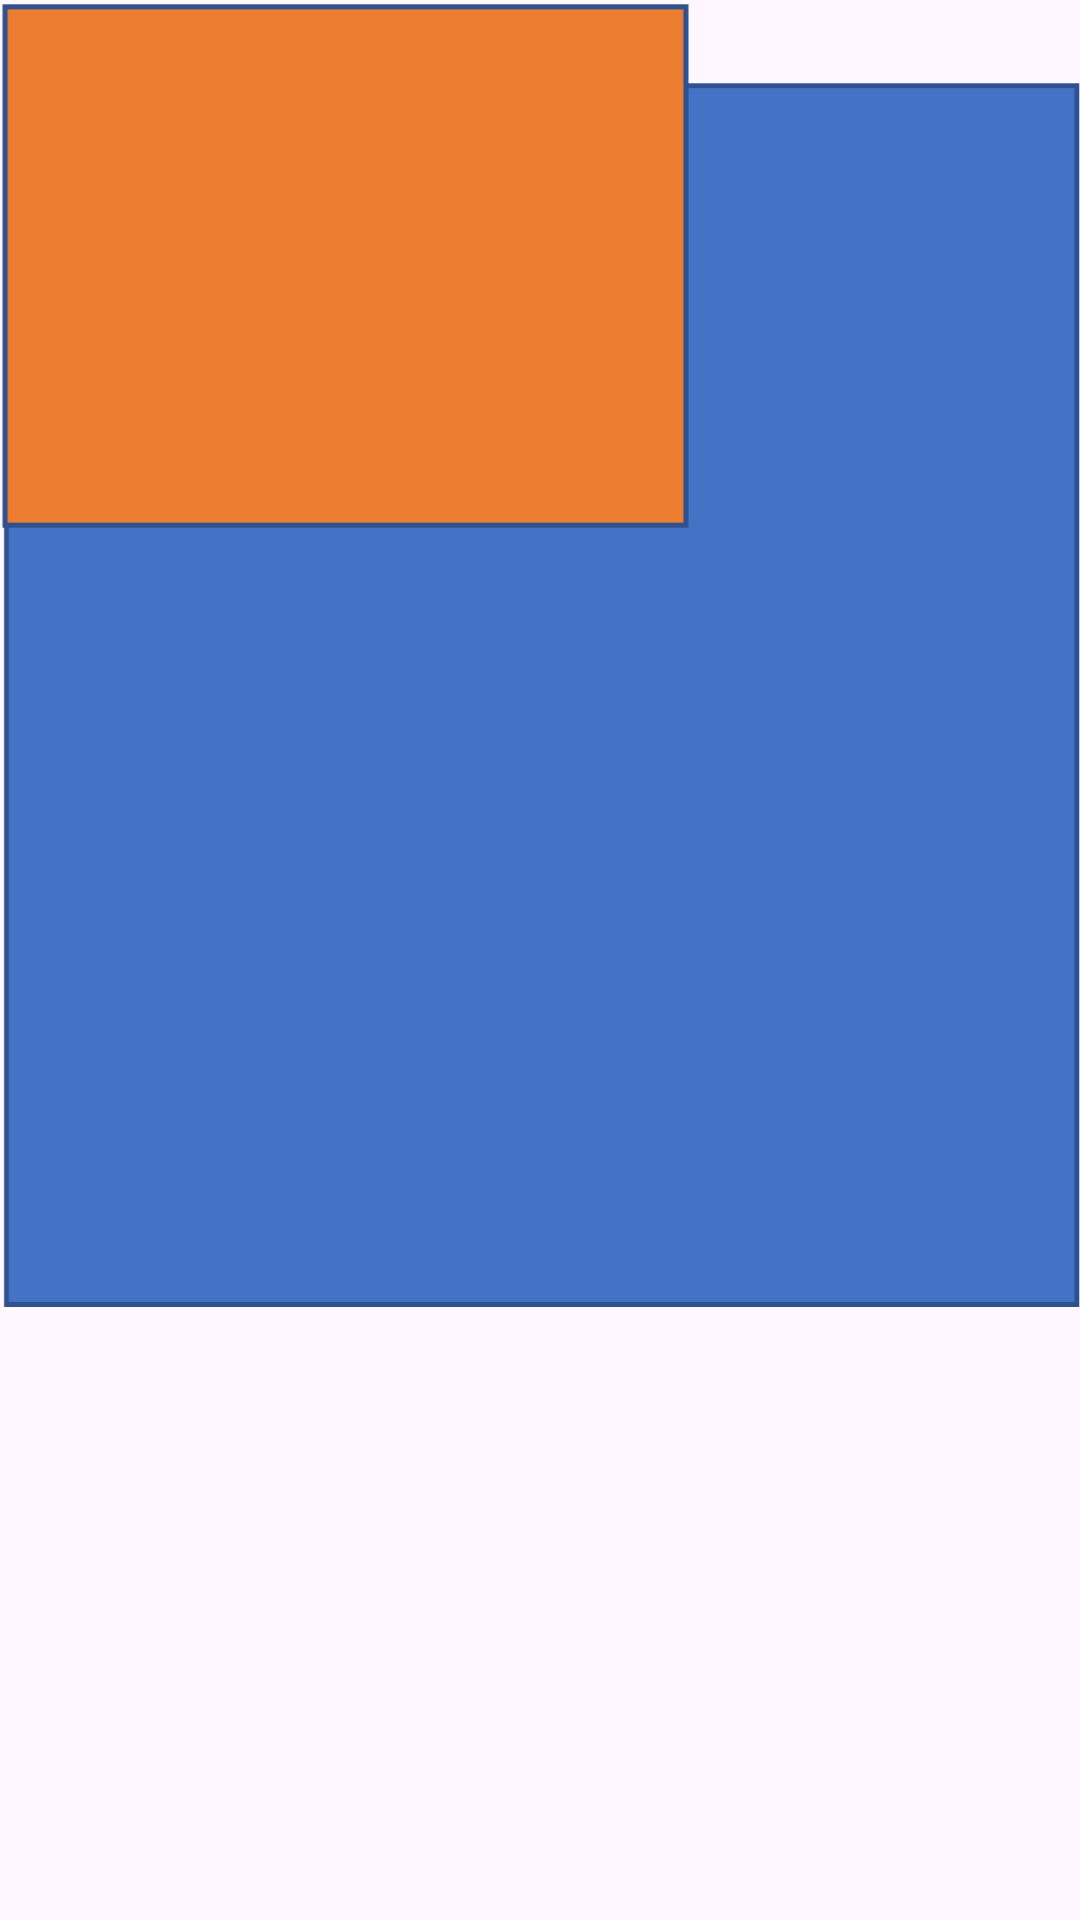

This screen was rendered from an Android layout file. Write that file and the resources it references.
<!-- AndroidManifest.xml: application theme Theme.K234112EApp -->
<!-- res/layout/activity_frame_layout.xml -->
<?xml version="1.0" encoding="utf-8"?>
<FrameLayout xmlns:android="http://schemas.android.com/apk/res/android"
    xmlns:app="http://schemas.android.com/apk/res-auto"
    xmlns:tools="http://schemas.android.com/tools"
    android:id="@+id/LinearLayout"
    android:layout_width="match_parent"
    android:layout_height="match_parent"
    tools:context=".FrameLayoutActivity">

    <ImageView
        android:id="@+id/imageView"
        android:layout_width="wrap_content"
        android:layout_height="463dp"
        app:srcCompat="@mipmap/ic_blue" />

    <ImageView
        android:id="@+id/imageView2"
        android:layout_width="230dp"
        android:layout_height="177dp"
        app:srcCompat="@mipmap/ic_orange" />
</FrameLayout>
<!-- resources referenced by this layout -->
<resources>
  <!-- mipmap ic_blue: png bitmap (mipmap-xhdpi, 29701 bytes) -->
  <!-- mipmap ic_orange: png bitmap (mipmap-xhdpi, 8131 bytes) -->
  <style name="Theme.K234112EApp" parent="Base.Theme.K234112EApp" />
  <style name="Base.Theme.K234112EApp" parent="Theme.Material3.DayNight.NoActionBar">
          
          
      </style>
</resources>
